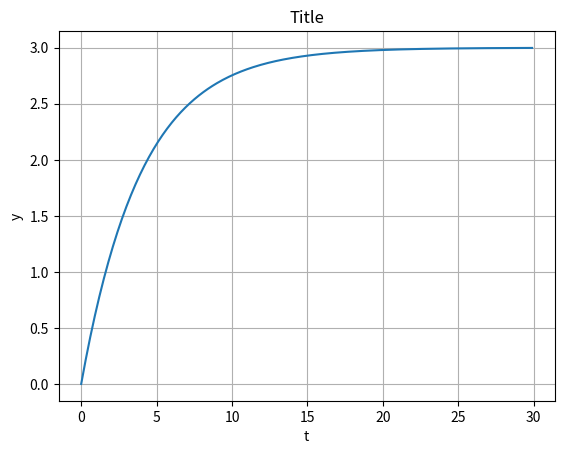

Here is the Python script that generated this plot:
import numpy as np
import matplotlib.pyplot as plt

K = 3
T = 4

StartTime = 0
StopTime = 30

Increment = 0.1
t = np.arange(StartTime, StopTime, Increment)

y = K * (1 - np.exp(-t/T))

plt.plot(t, y)
plt.title('Title')
plt.xlabel('t')
plt.ylabel('y')
plt.grid()
plt.show()
